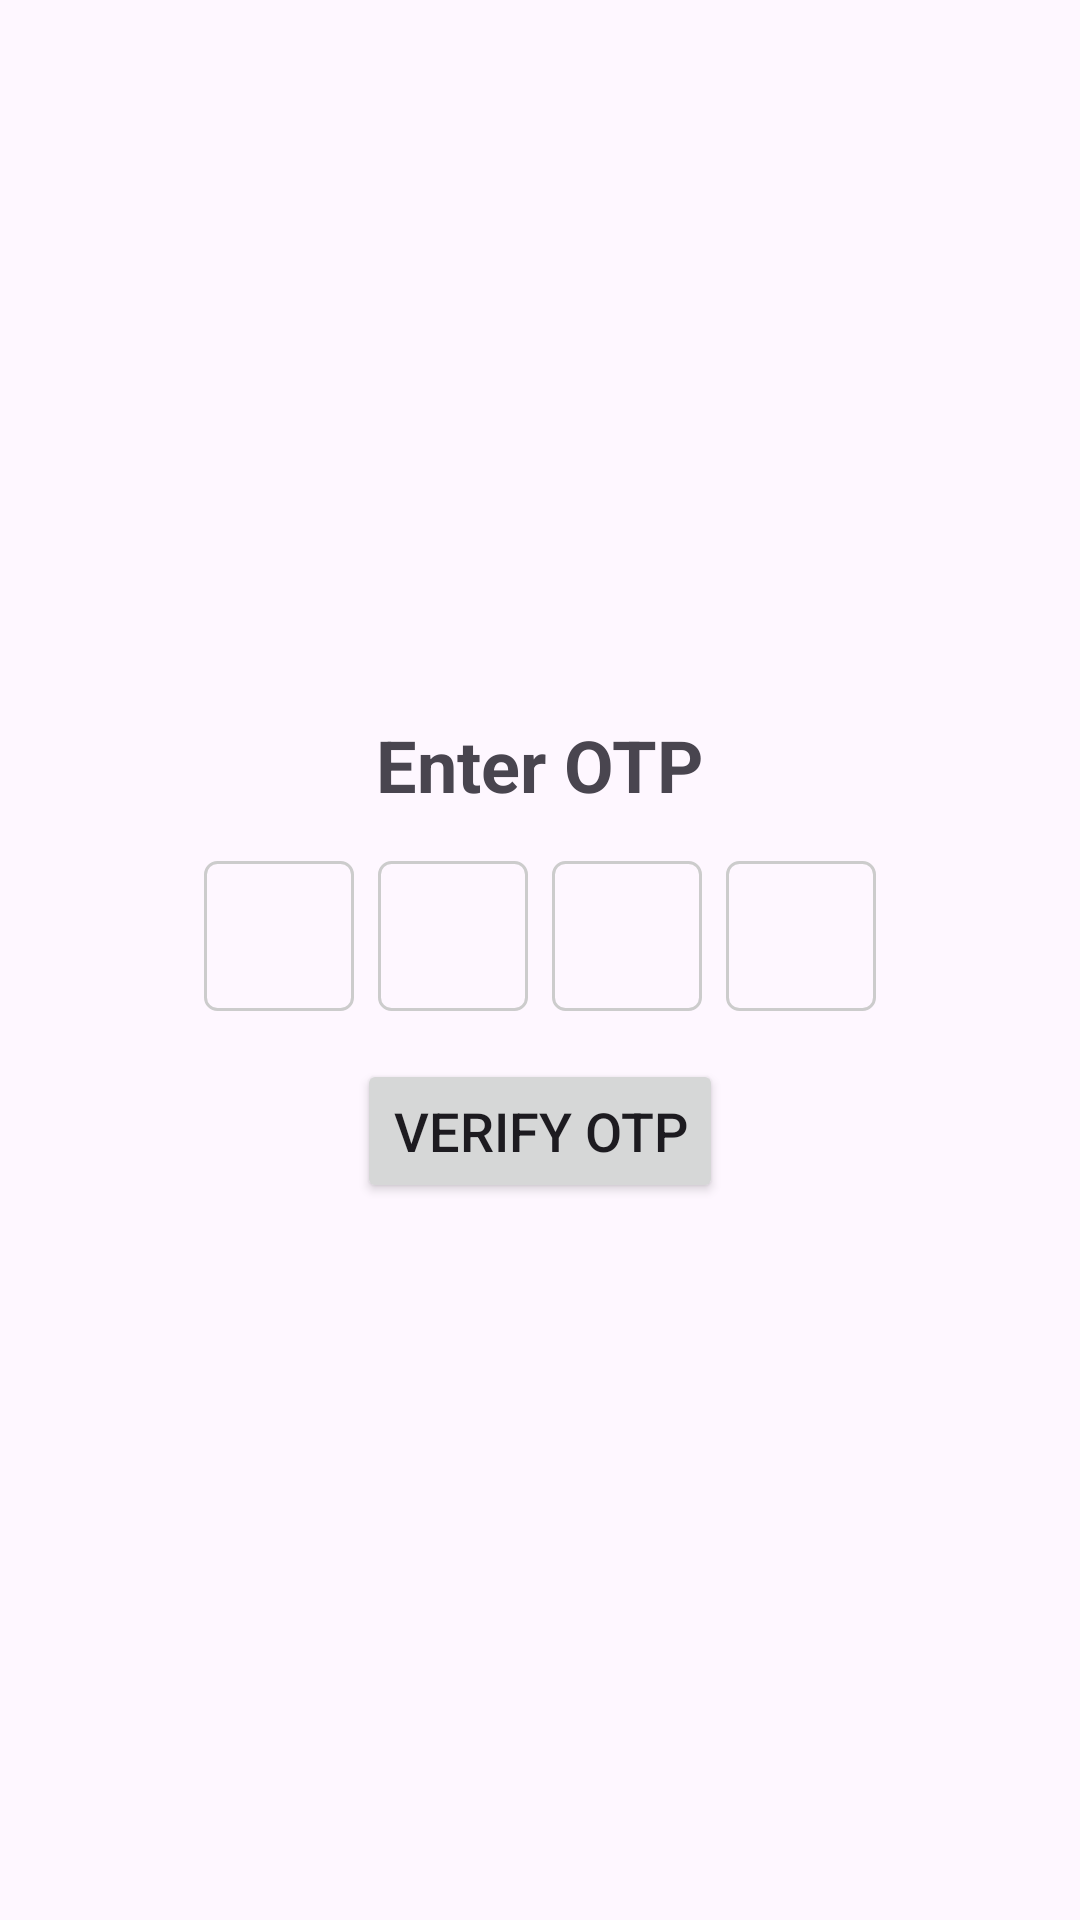

Write the Android layout XML for this screen, with the resource values it uses.
<!-- AndroidManifest.xml: application theme Theme.Signaturepad -->
<!-- res/layout/otpview.xml -->
<?xml version="1.0" encoding="utf-8"?>
<LinearLayout android:layout_width="match_parent"
    android:layout_height="match_parent"
    android:orientation="vertical"
    android:gravity="center"
    xmlns:android="http://schemas.android.com/apk/res/android">

    <TextView
        android:layout_width="wrap_content"
        android:layout_height="wrap_content"
        android:text="Enter OTP"
        android:textSize="24sp"
        android:textStyle="bold"
        android:layout_marginBottom="16dp"/>

    <LinearLayout
        android:layout_width="wrap_content"
        android:layout_height="wrap_content"
        android:orientation="horizontal"
        android:layout_marginBottom="16dp">

        <EditText
            android:id="@+id/editText1"
            android:layout_width="50dp"
            android:layout_height="50dp"
            android:maxLength="1"
            android:inputType="number"
            android:gravity="center"
            android:textSize="24sp"
            android:background="@drawable/edittext_border"
            android:layout_marginEnd="8dp"/>

        <EditText
            android:id="@+id/editText2"
            android:layout_width="50dp"
            android:layout_height="50dp"
            android:maxLength="1"
            android:inputType="number"
            android:gravity="center"
            android:textSize="24sp"
            android:background="@drawable/edittext_border"
            android:layout_marginEnd="8dp"/>

        <EditText
            android:id="@+id/editText3"
            android:layout_width="50dp"
            android:layout_height="50dp"
            android:maxLength="1"
            android:inputType="number"
            android:gravity="center"
            android:textSize="24sp"
            android:background="@drawable/edittext_border"
            android:layout_marginEnd="8dp"/>

        <EditText
            android:id="@+id/editText4"
            android:layout_width="50dp"
            android:layout_height="50dp"
            android:maxLength="1"
            android:inputType="number"
            android:gravity="center"
            android:textSize="24sp"
            android:background="@drawable/edittext_border"/>

    </LinearLayout>

    <Button
        android:layout_width="wrap_content"
        android:layout_height="wrap_content"
        android:text="Verify OTP"
        android:textSize="18sp"/>

</LinearLayout>
<!-- resources referenced by this layout -->
<resources>
  <!-- drawable edittext_border (drawable) -->
  <?xml version="1.0" encoding="utf-8"?>
  <shape xmlns:android="http://schemas.android.com/apk/res/android"
      android:shape="rectangle">
      <stroke
          android:width="1dp"
          android:color="#CCCCCC" />
      <corners
          android:radius="4dp" />
  </shape>
  <style name="Theme.Signaturepad" parent="Base.Theme.Signaturepad" />
  <style name="Base.Theme.Signaturepad" parent="Theme.Material3.DayNight.NoActionBar">
          
          
      </style>
</resources>
